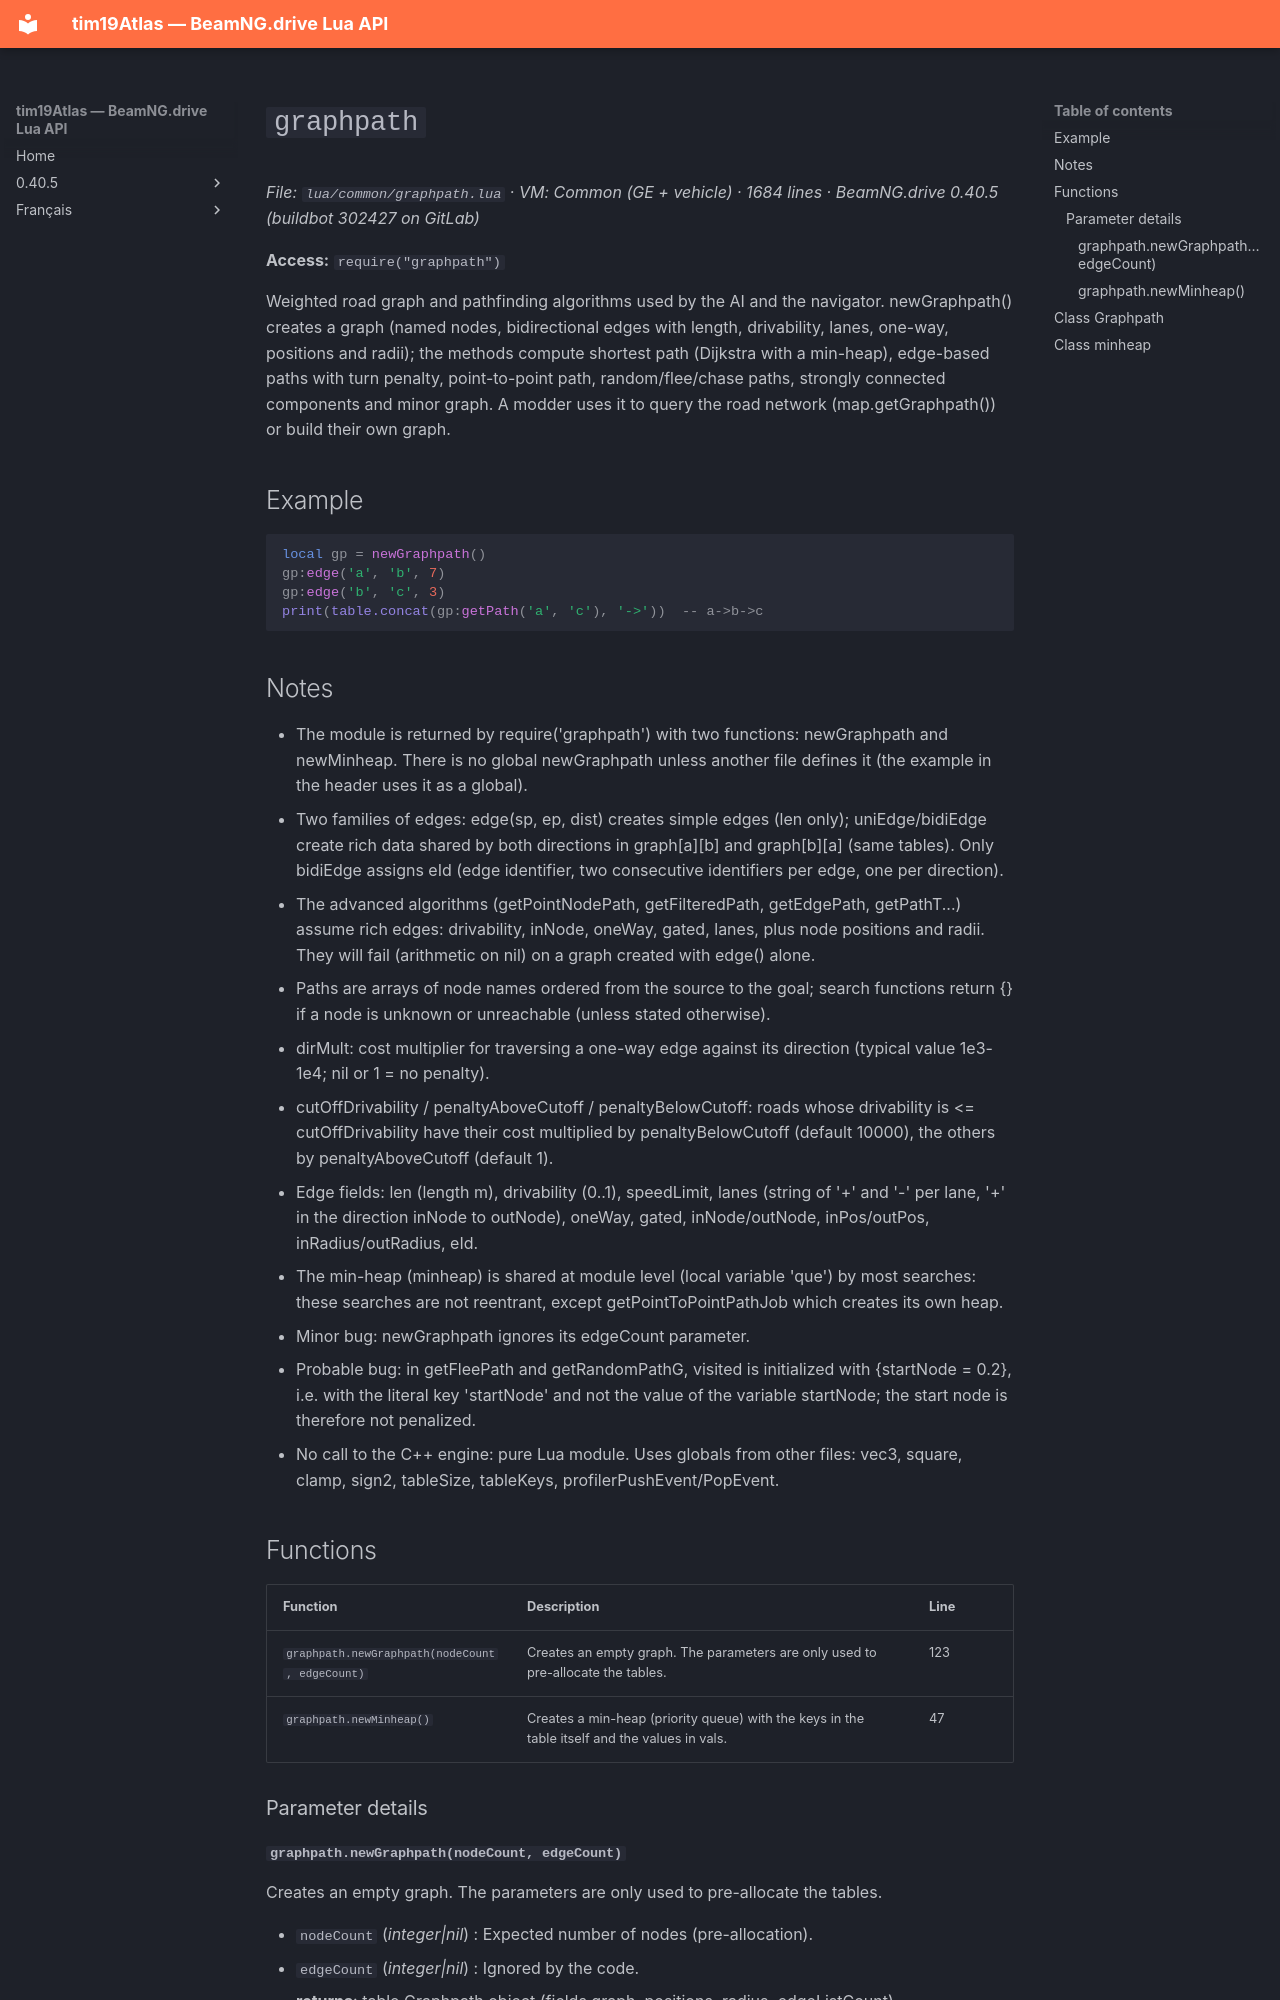

repository: Tim0219800/beamng-lua-atlas · page: 0.40.5/common/graphpath.html · generator: mkdocs

# `graphpath`

*File: `lua/common/graphpath.lua` · VM: Common (GE + vehicle) · 1684 lines · BeamNG.drive 0.40.5 (buildbot 302427 on GitLab)*

**Access:** `require("graphpath")`

Weighted road graph and pathfinding algorithms used by the AI and the navigator. newGraphpath() creates a graph (named nodes, bidirectional edges with length, drivability, lanes, one-way, positions and radii); the methods compute shortest path (Dijkstra with a min-heap), edge-based paths with turn penalty, point-to-point path, random/flee/chase paths, strongly connected components and minor graph. A modder uses it to query the road network (map.getGraphpath()) or build their own graph.

## Example

```lua
local gp = newGraphpath()
gp:edge('a', 'b', 7)
gp:edge('b', 'c', 3)
print(table.concat(gp:getPath('a', 'c'), '->'))  -- a->b->c
```

## Notes

- The module is returned by require('graphpath') with two functions: newGraphpath and newMinheap. There is no global newGraphpath unless another file defines it (the example in the header uses it as a global).
- Two families of edges: edge(sp, ep, dist) creates simple edges (len only); uniEdge/bidiEdge create rich data shared by both directions in graph[a][b] and graph[b][a] (same tables). Only bidiEdge assigns eId (edge identifier, two consecutive identifiers per edge, one per direction).
- The advanced algorithms (getPointNodePath, getFilteredPath, getEdgePath, getPathT...) assume rich edges: drivability, inNode, oneWay, gated, lanes, plus node positions and radii. They will fail (arithmetic on nil) on a graph created with edge() alone.
- Paths are arrays of node names ordered from the source to the goal; search functions return {} if a node is unknown or unreachable (unless stated otherwise).
- dirMult: cost multiplier for traversing a one-way edge against its direction (typical value 1e3-1e4; nil or 1 = no penalty).
- cutOffDrivability / penaltyAboveCutoff / penaltyBelowCutoff: roads whose drivability is <= cutOffDrivability have their cost multiplied by penaltyBelowCutoff (default 10000), the others by penaltyAboveCutoff (default 1).
- Edge fields: len (length m), drivability (0..1), speedLimit, lanes (string of '+' and '-' per lane, '+' in the direction inNode to outNode), oneWay, gated, inNode/outNode, inPos/outPos, inRadius/outRadius, eId.
- The min-heap (minheap) is shared at module level (local variable 'que') by most searches: these searches are not reentrant, except getPointToPointPathJob which creates its own heap.
- Minor bug: newGraphpath ignores its edgeCount parameter.
- Probable bug: in getFleePath and getRandomPathG, visited is initialized with {startNode = 0.2}, i.e. with the literal key 'startNode' and not the value of the variable startNode; the start node is therefore not penalized.
- No call to the C++ engine: pure Lua module. Uses globals from other files: vec3, square, clamp, sign2, tableSize, tableKeys, profilerPushEvent/PopEvent.

## Functions

| Function | Description | Line |
|---|---|---|
| `graphpath.newGraphpath(nodeCount, edgeCount)` | Creates an empty graph. The parameters are only used to pre-allocate the tables. | 123 |
| `graphpath.newMinheap()` | Creates a min-heap (priority queue) with the keys in the table itself and the values in vals. | 47 |

### Parameter details

#### `graphpath.newGraphpath(nodeCount, edgeCount)`

Creates an empty graph. The parameters are only used to pre-allocate the tables.

- `nodeCount` (*integer|nil*) : Expected number of nodes (pre-allocation).
- `edgeCount` (*integer|nil*) : Ignored by the code.
- **returns**: table Graphpath object (fields graph, positions, radius, edgeListCount).

#### `graphpath.newMinheap()`

Creates a min-heap (priority queue) with the keys in the table itself and the values in vals.

- **returns**: table minheap object.
